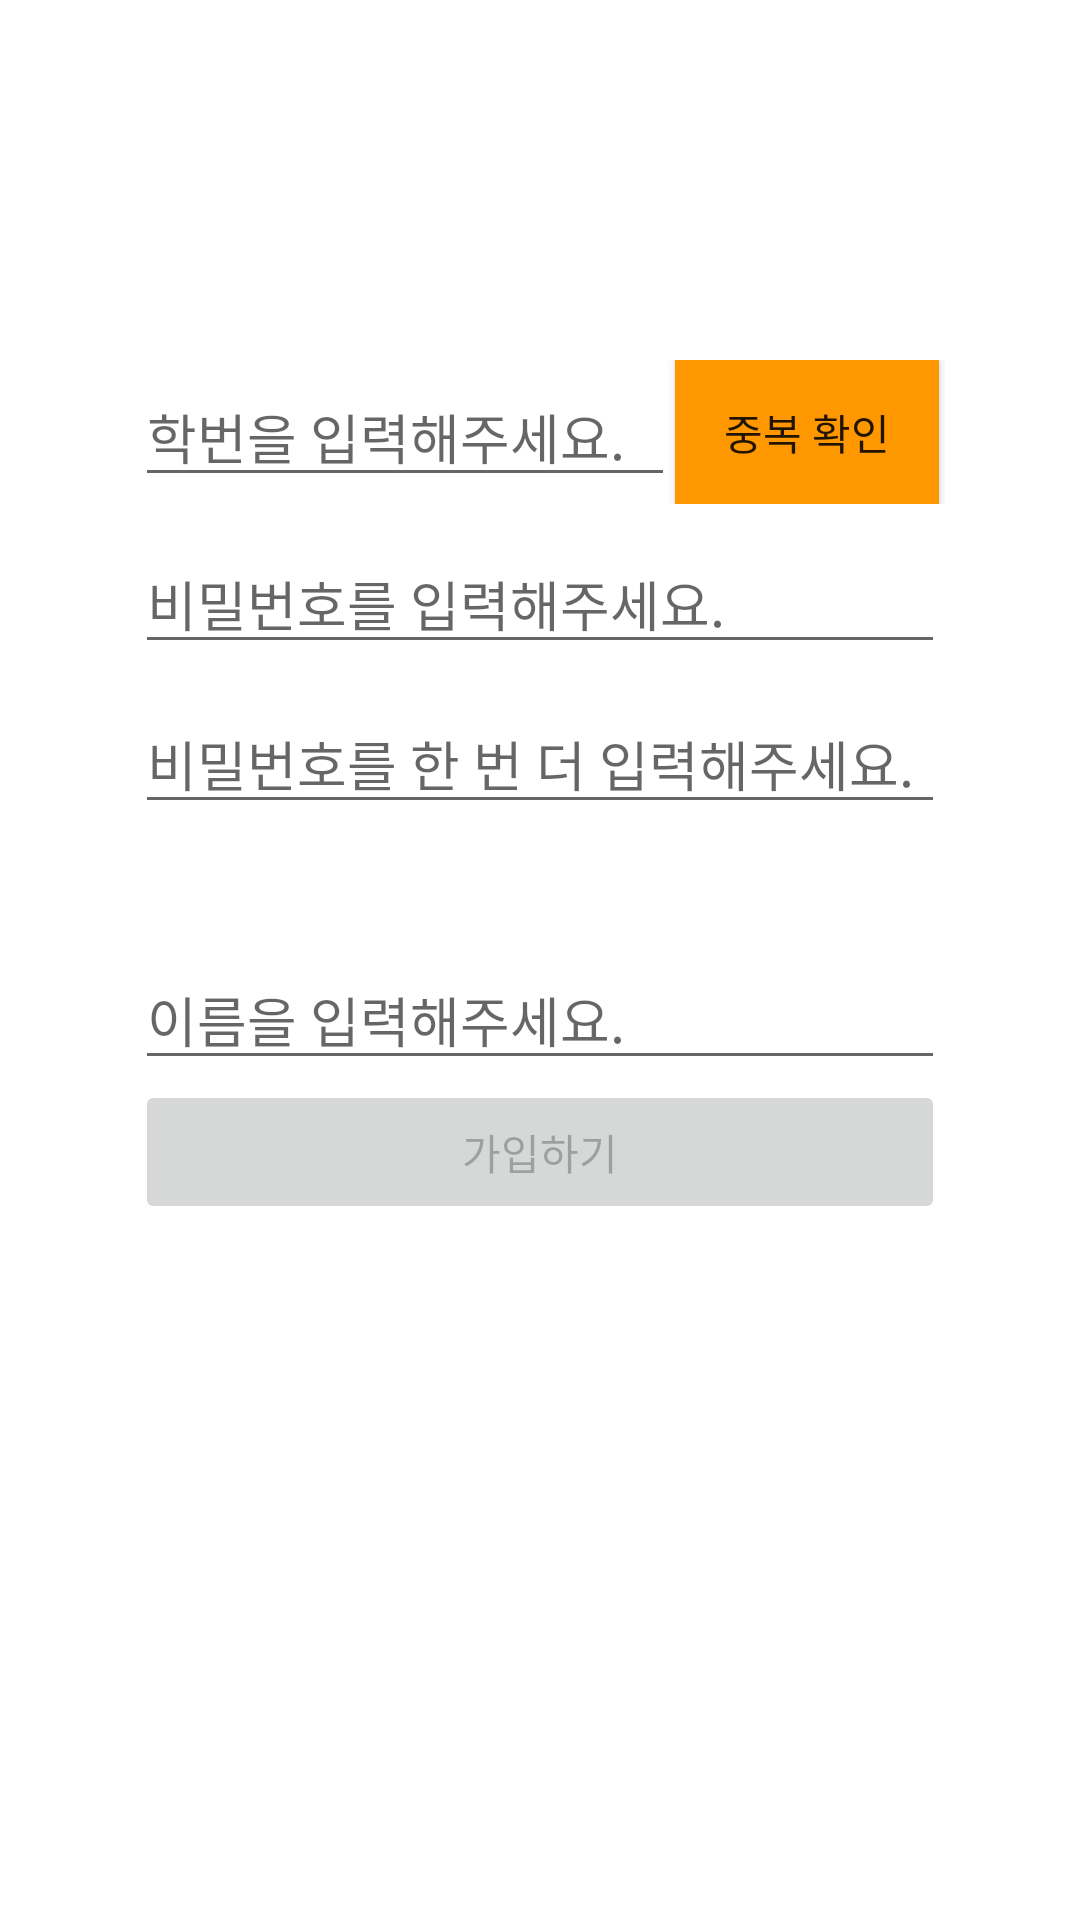

Write the Android layout XML for this screen, with the resource values it uses.
<!-- AndroidManifest.xml: application theme Theme.HoseoClub -->
<!-- res/layout/activity_register.xml -->
<?xml version="1.0" encoding="utf-8"?>

<LinearLayout xmlns:android="http://schemas.android.com/apk/res/android"
    android:layout_width="match_parent"
    android:layout_height="match_parent"
    android:orientation="vertical">

    <LinearLayout
        android:layout_width="270dp"
        android:layout_height="wrap_content"
        android:layout_marginTop="120dp"
        android:layout_gravity="center">

        <EditText
            android:layout_width="180dp"
            android:layout_height="wrap_content"
            android:layout_gravity="center"
            android:hint="학번을 입력해주세요."
            android:singleLine="true"
            android:id="@+id/studentNumText" />

        <androidx.appcompat.widget.AppCompatButton
            android:layout_width="wrap_content"
            android:layout_height="wrap_content"
            android:text="중복 확인"
            android:background="#FF9800"
            android:id="@+id/numDupCheckBtn"/>
    </LinearLayout>

    <EditText
        android:layout_width="270dp"
        android:layout_height="wrap_content"
        android:layout_marginTop="10dp"
        android:layout_gravity="center"
        android:hint="비밀번호를 입력해주세요."
        android:singleLine="true"
        android:id="@+id/pwText" />

    <EditText
        android:layout_width="270dp"
        android:layout_height="wrap_content"
        android:layout_marginTop="10dp"
        android:layout_gravity="center"
        android:hint="비밀번호를 한 번 더 입력해주세요."
        android:singleLine="true"
        android:id="@+id/pwConfirmText" />

    <TextView
        android:layout_width="270dp"
        android:layout_height="24dp"
        android:layout_gravity="center"
        android:textSize="16dp"
        android:layout_marginTop="8dp"
        android:id="@+id/correctPwText"/>

    <EditText
        android:layout_width="270dp"
        android:layout_height="wrap_content"
        android:layout_marginTop="10dp"
        android:layout_gravity="center"
        android:hint="이름을 입력해주세요."
        android:singleLine="true"
        android:id="@+id/nameText" />

    <androidx.appcompat.widget.AppCompatButton
        android:layout_width="270dp"
        android:layout_height="wrap_content"
        android:text="가입하기"
        android:layout_gravity="center"
        android:enabled="false"
        android:id="@+id/registerBtn"/>

</LinearLayout>
<!-- resources referenced by this layout -->
<resources>
  <style name="Theme.HoseoClub" parent="Theme.MaterialComponents.DayNight.DarkActionBar">
          
          <item name="colorPrimary">@color/purple_500</item>
          <item name="colorPrimaryVariant">@color/purple_700</item>
          <item name="colorOnPrimary">@color/white</item>
          
          <item name="colorSecondary">@color/teal_200</item>
          <item name="colorSecondaryVariant">@color/teal_700</item>
          <item name="colorOnSecondary">@color/black</item>
          
          <item name="android:statusBarColor" tools:targetApi="l">?attr/colorPrimaryVariant</item>
          
      </style>
  <!-- not gathered from this repository: default colours our renderer supplied (Android Studio template values) -->
  <color name="purple_500">#FF6200EE</color>
  <color name="purple_700">#FF3700B3</color>
  <color name="teal_200">#FF03DAC5</color>
  <color name="teal_700">#FF018786</color>
  <color name="black">#FF000000</color>
  <color name="white">#FFFFFFFF</color>
</resources>
